Run: headless pygame with SDL's dummy video driver; simulated clock (each Clock.tick advances the game by its frame time, no real sleeping); random seed 0; keys injected as events and as key.get_pressed() state; no mouse input.
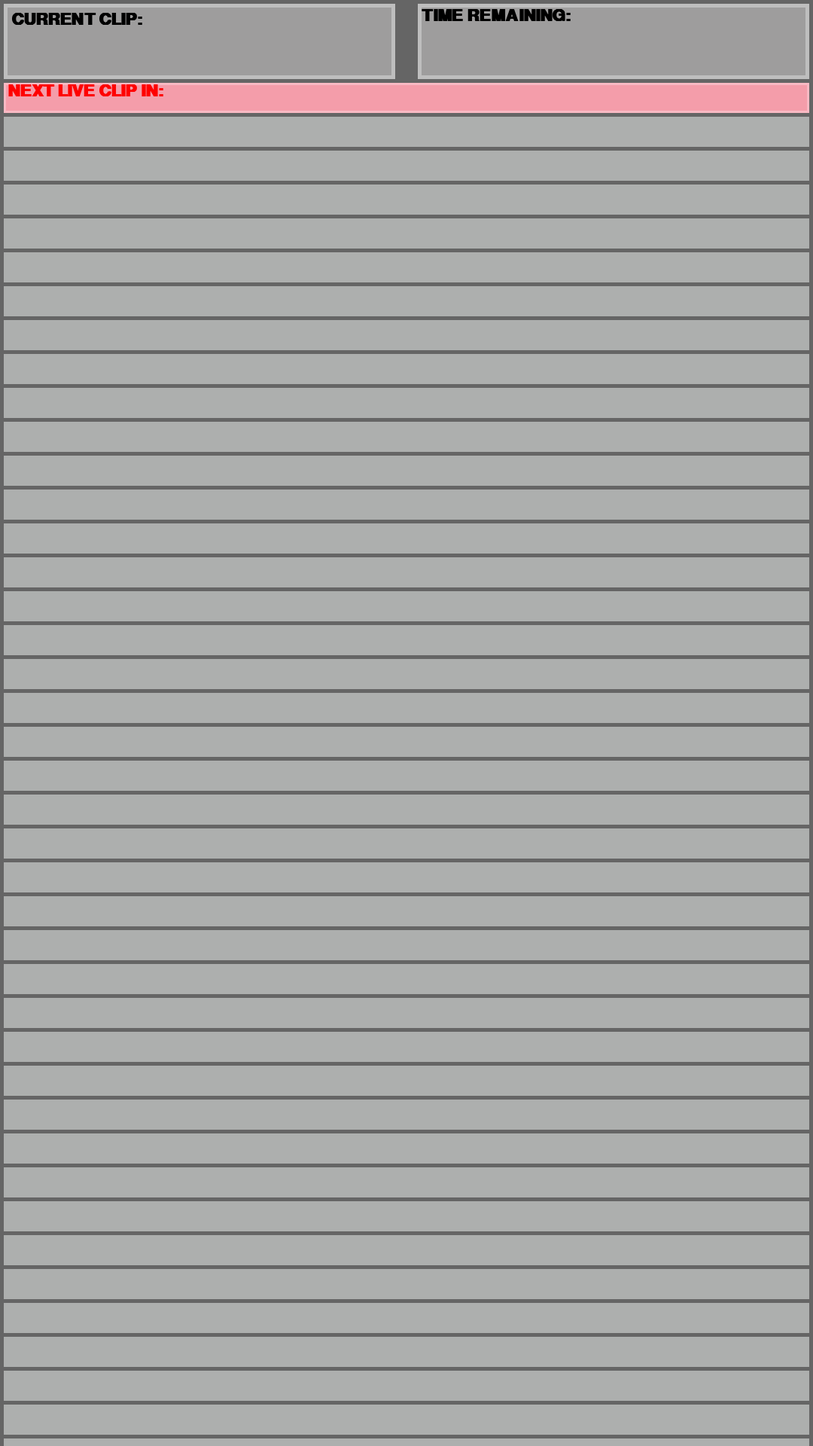
Frame 1 of 4 · flips 1–60 · no input
Frame 2 of 4 · flips 61–180 · tapped SPACE, RETURN · held RIGHT (→), D · screen unchanged from frame 1, image omitted
Frame 3 of 4 · flips 181–300 · held DOWN (↓), S · screen unchanged from frame 2, image omitted
Frame 4 of 4 · flips 301–420 · held LEFT (←), A, UP (↑), W · screen unchanged from frame 3, image omitted

The pygame program that drew these frames:

import pygame
import sys

def main():
    pygame.init()
    screen = pygame.display.set_mode((1080, 1920))
    pygame.display.set_caption("OTAV PLAYLIST")
    clock = pygame.time.Clock()
    font = pygame.font.SysFont('Proxima Nova', 32, bold=True)
    current_clip_header_text = font.render("CURRENT CLIP:", True, pygame.Color("black"))
    time_remaining_header_text = font.render("TIME REMAINING:", True, pygame.Color("black"))
    next_live_clip_text = font.render("NEXT LIVE CLIP IN:", True, pygame.Color("red"))
	  
    while True:
        for event in pygame.event.get():
            if event.type == pygame.QUIT:
                return

        screen.fill("#656565")
        pygame.draw.rect(screen,"#bebebe",(5,5,520,100))#CURRENT CLIP FRAME
        pygame.draw.rect(screen,"#9E9D9D",(10,10,510,90))#CURRENT CLIP INSIDE
        pygame.draw.rect(screen,"#bebebe",(555,5,520,100))#CURRENT CLIP TIME REMAINING FRAME
        pygame.draw.rect(screen,"#9E9D9D",(560,10,510,90))#CURRENT CLIP TIME REMAINING INSIDE
        pygame.draw.rect(screen,"#F8B9C3",(5,110,1070,40))#NEXT LIVE FRAME
        pygame.draw.rect(screen,"#F49DAA",(8,113,1064,34))#NEXT LIVE FRAME
        screen.blit(current_clip_header_text, (15,15))#CURRENT CLIP
        screen.blit(time_remaining_header_text, (560,10))
        screen.blit(next_live_clip_text, (10, 110))
        for x in range (155,5000, 45):
            pygame.draw.rect(screen,"#adafae", (5,x,1070,40))
        pygame.display.flip()

        # limit the framerate to 60 FPS
        dt = clock.tick(60) / 1000


if __name__ == "__main__":
    main()
